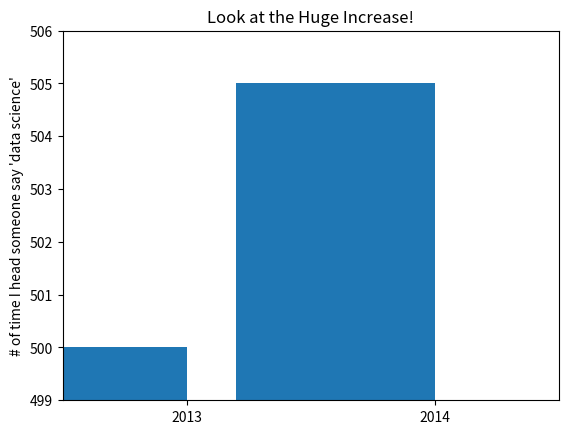

Write Python code to recreate this figure.
from matplotlib import pyplot as plt

mentions = [500, 505]
years = [2013, 2014]

plt.bar([2012.6, 2013.6], mentions, 0.8)
plt.xticks(years)
plt.ylabel("# of time I head someone say 'data science'")

#if you don't do this, matplotlib will label the x-axis 0, 1
# and then add a +2.013ee3 off in the corner
plt.ticklabel_format(useOffset=False)

#misleading y-axis only shows the part above 500
plt.axis([2012.5, 2014.5, 499, 506])
plt.title("Look at the Huge Increase!")
plt.show()